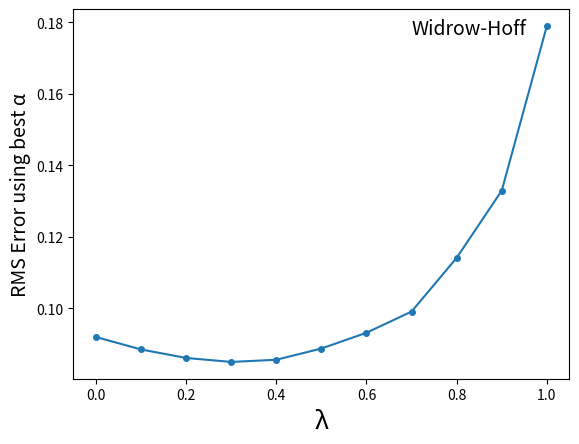

The matplotlib source for this figure:
#!/anaconda3/bin/python

import numpy as np
import pandas as pd
import matplotlib
#matplotlib.use('Agg')
import matplotlib.pyplot as plt
from tqdm import tqdm
import random


class Environment(object):
    def __init__(self, size=5):
        self.size = size + 2  # Adding 2 terminal states at beginning and end
        self.current_state = None
        self.t = None
        self.reset()

    def reset(self):
        self.current_state = int((self.size - 1) / 2)
        self.t = 0
        return self.current_state

    def step(self):
        self.t += 1
        next_state = np.random.choice([-1, 1]) + self.current_state
        self.current_state = next_state
        if next_state == self.size - 1:
            reward = 1
        else:
            reward = 0

        if next_state == self.size - 1 or next_state == 0:
            done = True
        else:
            done = False

        return next_state, reward, done, self.t


class Solver(object):
    def __init__(self, env=None, size=5):
        self.env = Environment(size=size) if env is None else env
        self.v_true = np.zeros(self.env.size)
        for i in range(self.env.size):
            self.v_true[i] = i / (self.env.size - 1)

    def generate_data(self, num_sets=100, num_episodes=10):
        sets = []
        for i_set in range(num_sets):
            episodes = []
            for i_episode in range(num_episodes):
                state = self.env.reset()
                done = False
                episode = []
                while not done:
                    next_state, reward, done, info = self.env.step()
                    episode.append([state, reward, next_state, done, info])
                    state = next_state

                episodes.append(episode)

            sets.append(episodes)

        return sets

    def experiment_1(self, training_sets, lambda_, alpha=0.01, gamma=1.0,
                     theta=1e-4, verbose=False, show_tqdm=False):
        def progress(f):
            if show_tqdm:
                return tqdm(f)
            else:
                return f

        rms = np.zeros(len(training_sets))
        for i_set, training_set in enumerate(progress(training_sets)):
            v = np.repeat(0.5, self.env.size)
            v[0] = 0
            v[self.env.size - 1] = 0
            v_old = v.copy()
            delta = 1

            while delta > theta:
                for i_episode, episode in enumerate(training_set):
                    state = episode[0][0]
                    eligibility = np.zeros(self.env.size)
                    for _, reward, next_state, done, info in episode[1:]:
                        eligibility *= lambda_ * gamma
                        eligibility[state] += 1.0
                        td_error = reward + gamma * v_old[next_state] - v_old[state]
                        v += + alpha * td_error * eligibility
                        state = next_state

                delta = np.sqrt(np.mean((v[1:-1] - v_old[1:-1])**2))
                if verbose:
                    print(f'v_old: {v_old[1:-1]}; v: {v[1:-1]}; delta: {delta}')

                v_old = v.copy()

            rms[i_set] = np.sqrt(np.mean((v[1:-1] - self.v_true[1:-1])**2))

        return np.mean(rms)

    def experiment_2(self, training_sets, lambda_, alpha=0.01, gamma=1.0):
        rms = np.zeros(len(training_sets))
        for i_set, training_set in enumerate(training_sets):
            v = np.repeat(0.5, self.env.size)
            v[0] = 0
            v[self.env.size - 1] = 0
            v_old = v.copy()

            for i_episode, episode in enumerate(training_set):
                state = episode[0][0]
                eligibility = np.zeros(self.env.size)
                for _, reward, next_state, done, info in episode[1:]:
                    eligibility *= lambda_ * gamma
                    eligibility[state] += 1.0
                    td_error = reward + gamma * v_old[next_state] - v_old[state]
                    v += + alpha * td_error * eligibility
                    state = next_state

                v_old = v.copy()

            rms[i_set] = np.sqrt(np.mean((v[1:-1] - self.v_true[1:-1])**2))

        return np.mean(rms)

    def estimate_v_tdlambda_from_data(self, data, lambda_, alpha=0.05,
                                      gamma=1.0):
        v = np.repeat(0.5, self.env.size)
        v[0] = 0
        v[self.env.size - 1] = 0
        rms = np.zeros(len(data))

        for i_episode, episode in enumerate(data):
            state = episode[0][0]
            eligibility = np.zeros(self.env.size)
            for _, reward, next_state, done, info in episode[1:]:
                eligibility *= lambda_ * gamma
                eligibility[state] += 1.0
                td_error = reward + gamma * v[next_state] - v[state]
                v += + alpha * td_error * eligibility
                state = next_state

            error = self.v_true[1:-1] - v[1:-1]
            rms[i_episode] = np.sqrt(np.mean(error**2))

        return v[1:-1], rms

    def estimate_v_tdlambda(self, lambda_, v0=None, num_episodes=100,
                            alpha=0.05, gamma=1.0):
        v = np.repeat(0.5, self.env.size) if v0 is None else v0
        v[0] = 0
        v[self.env.size - 1] = 0
        rms = np.zeros(num_episodes)

        for i_episode in range(num_episodes):
            state = self.env.reset()
            done = False
            eligibility = np.zeros(self.env.size)
            while not done:
                next_state, reward, done, info = self.env.step()
                eligibility *= lambda_ * gamma
                eligibility[state] += 1.0

                td_error = reward + gamma * v[next_state] - v[state]
                v += + alpha * td_error * eligibility

                state = next_state

            error = self.v_true[1:-1] - v[1:-1]
            rms[i_episode] = np.sqrt(np.mean(error**2))

        return v[1:-1], rms


class Plot(object):
    def __init__(self, seed=None):
        self.solver = Solver()
        if seed is not None:
            np.random.seed(seed)
            random.seed(seed)

        self.data = self.solver.generate_data()

    def figure3(self, alpha=0.01, lambdas=[0.0, 0.1, 0.3, 0.5, 0.7, 0.9, 1.0],
                save_to_file=True):
        lambdas = lambdas
        df = pd.DataFrame(index=lambdas, columns=['data'])
        for i_lambda, lambda_ in enumerate(tqdm(lambdas)):
            rms = self.solver.experiment_1(self.data, lambda_=lambda_,
                                           alpha=alpha)
            df.iloc[i_lambda, 0] = rms if rms < 1 else np.NaN

        plt.plot(df, 'o-', markersize=4)
        plt.ylabel('RMS Error', fontsize=14)
        plt.xlabel('λ', fontsize=18)
        plt.xticks(df.index.values)
        plt.annotate('Widrow-Hoff', xy=(df.iloc[-1].name, df.iloc[-1].values[0]),
                     xytext=(-135, -8), textcoords='offset pixels', fontsize=14)
        if save_to_file:
            df.to_csv('figure3.csv')
            plt.savefig('figure3.png')
        else:
            plt.show()

    def figure4(self, alphas=np.linspace(0.0, 0.6, 13),
                lambdas=[0.0, 0.3, 0.8, 1.0], save_to_file=True):
        alphas = alphas
        lambdas = lambdas
        df = pd.DataFrame(index=alphas, columns=lambdas)
        for i_alpha, alpha in enumerate(tqdm(alphas)):
            for i_lambda, lambda_ in enumerate(lambdas):
                rms = self.solver.experiment_2(self.data, lambda_=lambda_,
                                               alpha=alpha)
                df.iloc[i_alpha, i_lambda] = rms if rms < 1 else np.NaN

        df.columns = [f'λ = {a}' for a in df.columns]
        df.rename(columns={'λ = 1.0': 'λ = 1.0 (Widrow-Hoff)'}, inplace=True)
        plt.plot(df, 'o-', markersize=4)
        plt.legend(df.columns.values, frameon=False)
        plt.ylabel('RMS Error', fontsize=14)
        plt.xlabel('α', fontsize=18)
        if save_to_file:
            df.to_csv('figure4.csv')
            plt.savefig('figure4.png')
        else:
            plt.show()

    def figure5(self, alphas=np.linspace(0.0, 0.6, 13),
                lambdas=np.linspace(0.0, 1.0, 11), save_to_file=True):
        alphas = alphas
        lambdas = lambdas
        df = pd.DataFrame(index=lambdas, columns=alphas)
        for i_alpha, alpha in enumerate(tqdm(alphas)):
            for i_lambda, lambda_ in enumerate(lambdas):
                rms = self.solver.experiment_2(self.data, lambda_=lambda_,
                                               alpha=alpha)
                df.iloc[i_lambda, i_alpha] = rms

        df['best_alpha'] = df.min(axis=1)
        plt.plot(df['best_alpha'], 'o-', markersize=4)
        plt.ylabel('RMS Error using best α', fontsize=14)
        plt.xlabel('λ', fontsize=18)
        plt.annotate('Widrow-Hoff', xy=(df.index[-1], df.iloc[-1, -1]),
                     xytext=(-135, -8), textcoords='offset pixels', fontsize=14)
        if save_to_file:
            df.to_csv('figure5.csv')
            plt.savefig('figure5.png')
        else:
            plt.show()


if __name__ == '__main__':
    p = Plot(seed=121033)
    p.figure5()
